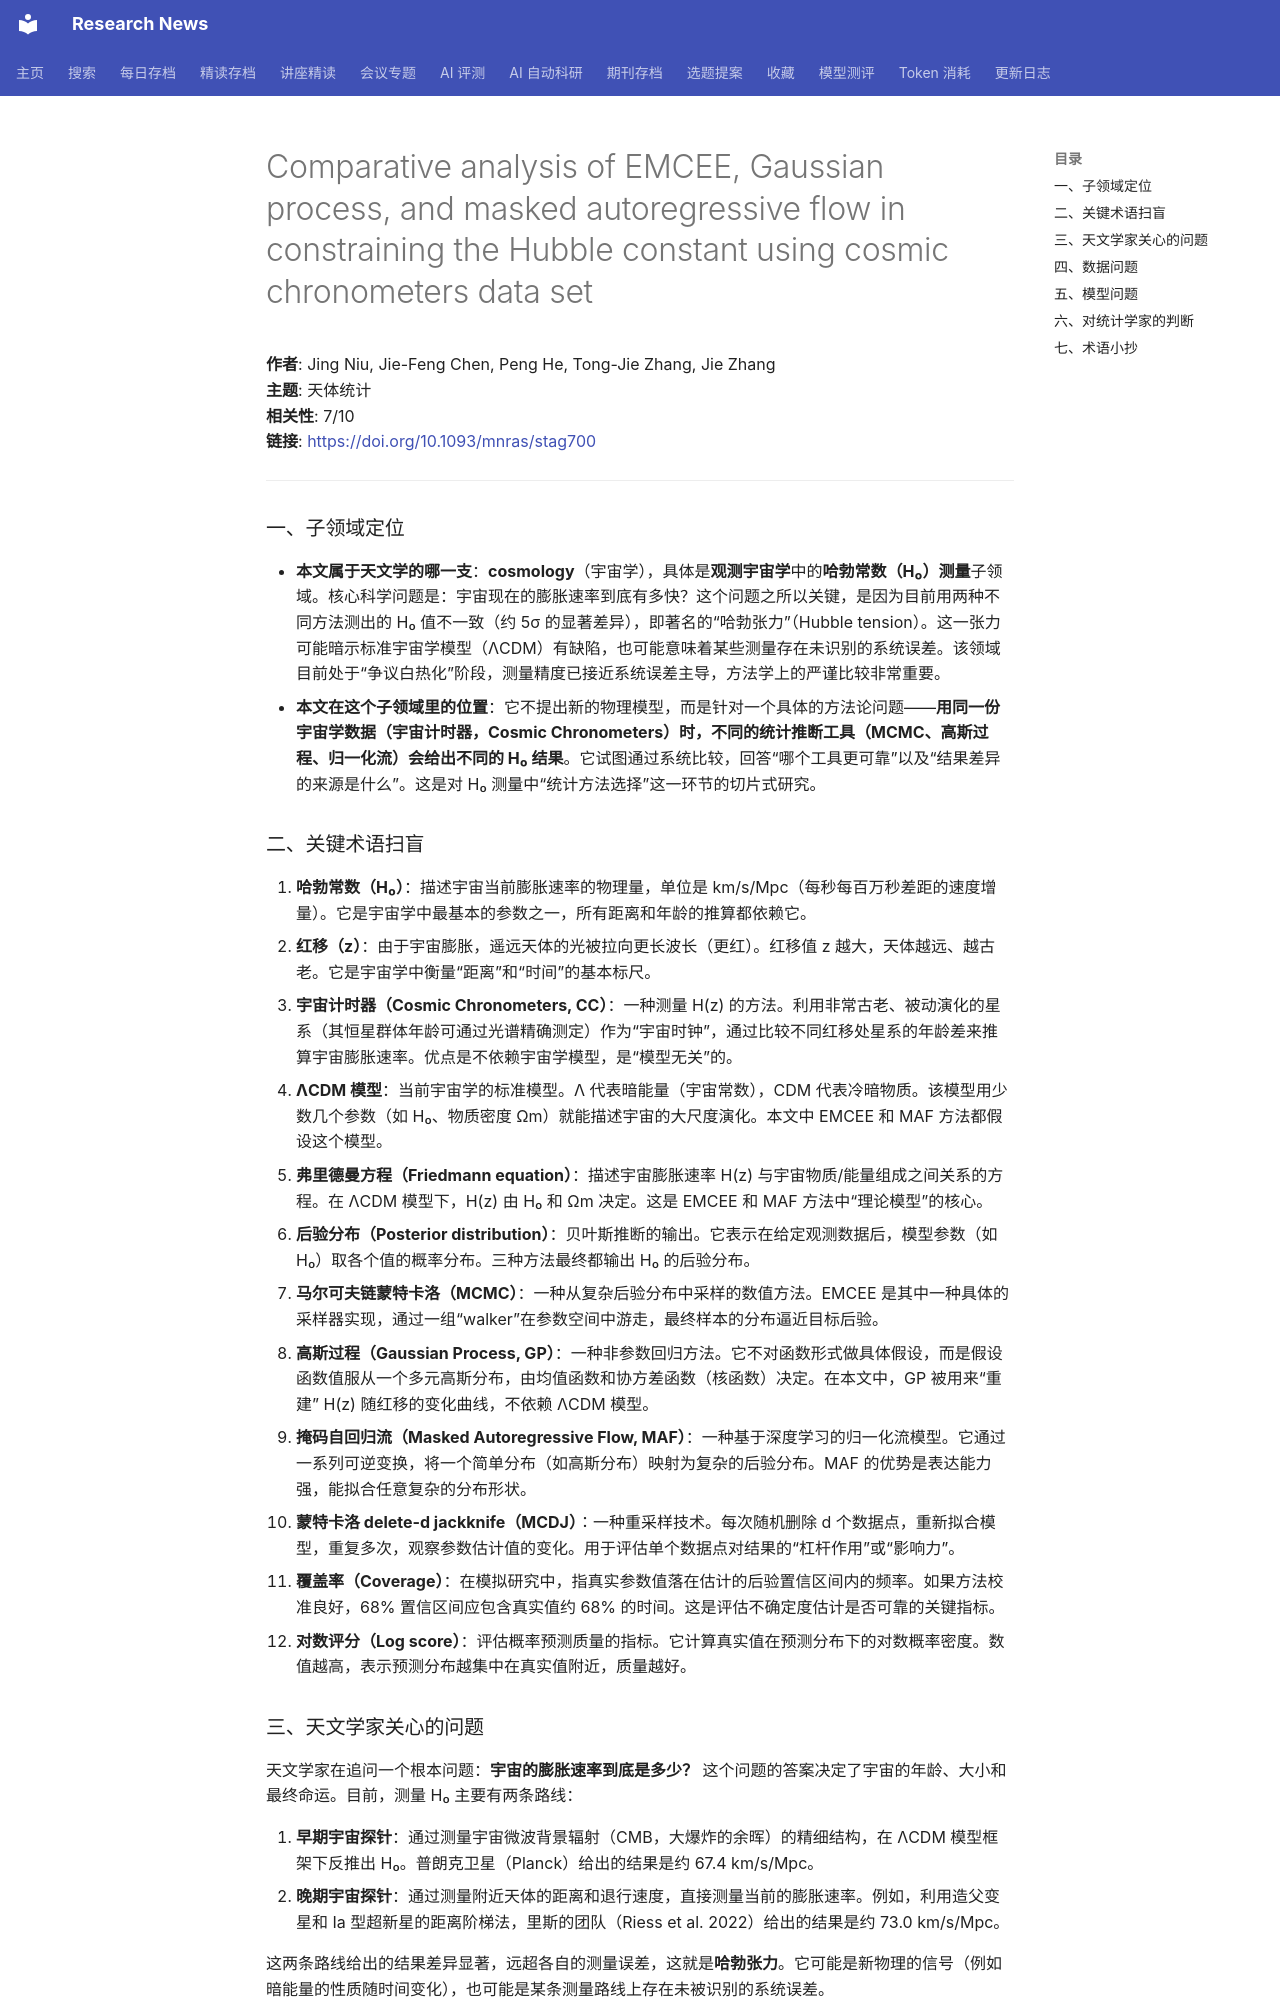

repository: cxy0714/research-news · page: deep_reads/2026-05-24-10.1093_mnras_stag700/index.html · generator: mkdocs

# Comparative analysis of EMCEE, Gaussian process, and masked autoregressive flow in constraining the Hubble constant using cosmic chronometers data set

**作者**: Jing Niu, Jie-Feng Chen, Peng He, Tong-Jie Zhang, Jie Zhang  
**主题**: 天体统计  
**相关性**: 7/10  
**链接**: <https://doi.org/10.1093/mnras/stag700>

---

### 一、子领域定位

- **本文属于天文学的哪一支**：**cosmology**（宇宙学），具体是**观测宇宙学**中的**哈勃常数（H₀）测量**子领域。核心科学问题是：宇宙现在的膨胀速率到底有多快？这个问题之所以关键，是因为目前用两种不同方法测出的 H₀ 值不一致（约 5σ 的显著差异），即著名的“哈勃张力”（Hubble tension）。这一张力可能暗示标准宇宙学模型（ΛCDM）有缺陷，也可能意味着某些测量存在未识别的系统误差。该领域目前处于“争议白热化”阶段，测量精度已接近系统误差主导，方法学上的严谨比较非常重要。
- **本文在这个子领域里的位置**：它不提出新的物理模型，而是针对一个具体的方法论问题——**用同一份宇宙学数据（宇宙计时器，Cosmic Chronometers）时，不同的统计推断工具（MCMC、高斯过程、归一化流）会给出不同的 H₀ 结果**。它试图通过系统比较，回答“哪个工具更可靠”以及“结果差异的来源是什么”。这是对 H₀ 测量中“统计方法选择”这一环节的切片式研究。

### 二、关键术语扫盲

1. **哈勃常数（H₀）**：描述宇宙当前膨胀速率的物理量，单位是 km/s/Mpc（每秒每百万秒差距的速度增量）。它是宇宙学中最基本的参数之一，所有距离和年龄的推算都依赖它。
2. **红移（z）**：由于宇宙膨胀，遥远天体的光被拉向更长波长（更红）。红移值 z 越大，天体越远、越古老。它是宇宙学中衡量“距离”和“时间”的基本标尺。
3. **宇宙计时器（Cosmic Chronometers, CC）**：一种测量 H(z) 的方法。利用非常古老、被动演化的星系（其恒星群体年龄可通过光谱精确测定）作为“宇宙时钟”，通过比较不同红移处星系的年龄差来推算宇宙膨胀速率。优点是不依赖宇宙学模型，是“模型无关”的。
4. **ΛCDM 模型**：当前宇宙学的标准模型。Λ 代表暗能量（宇宙常数），CDM 代表冷暗物质。该模型用少数几个参数（如 H₀、物质密度 Ωm）就能描述宇宙的大尺度演化。本文中 EMCEE 和 MAF 方法都假设这个模型。
5. **弗里德曼方程（Friedmann equation）**：描述宇宙膨胀速率 H(z) 与宇宙物质/能量组成之间关系的方程。在 ΛCDM 模型下，H(z) 由 H₀ 和 Ωm 决定。这是 EMCEE 和 MAF 方法中“理论模型”的核心。
6. **后验分布（Posterior distribution）**：贝叶斯推断的输出。它表示在给定观测数据后，模型参数（如 H₀）取各个值的概率分布。三种方法最终都输出 H₀ 的后验分布。
7. **马尔可夫链蒙特卡洛（MCMC）**：一种从复杂后验分布中采样的数值方法。EMCEE 是其中一种具体的采样器实现，通过一组“walker”在参数空间中游走，最终样本的分布逼近目标后验。
8. **高斯过程（Gaussian Process, GP）**：一种非参数回归方法。它不对函数形式做具体假设，而是假设函数值服从一个多元高斯分布，由均值函数和协方差函数（核函数）决定。在本文中，GP 被用来“重建” H(z) 随红移的变化曲线，不依赖 ΛCDM 模型。
9. **掩码自回归流（Masked Autoregressive Flow, MAF）**：一种基于深度学习的归一化流模型。它通过一系列可逆变换，将一个简单分布（如高斯分布）映射为复杂的后验分布。MAF 的优势是表达能力强，能拟合任意复杂的分布形状。
10. **蒙特卡洛 delete-d jackknife（MCDJ）**：一种重采样技术。每次随机删除 d 个数据点，重新拟合模型，重复多次，观察参数估计值的变化。用于评估单个数据点对结果的“杠杆作用”或“影响力”。
11. **覆盖率（Coverage）**：在模拟研究中，指真实参数值落在估计的后验置信区间内的频率。如果方法校准良好，68% 置信区间应包含真实值约 68% 的时间。这是评估不确定度估计是否可靠的关键指标。
12. **对数评分（Log score）**：评估概率预测质量的指标。它计算真实值在预测分布下的对数概率密度。数值越高，表示预测分布越集中在真实值附近，质量越好。
